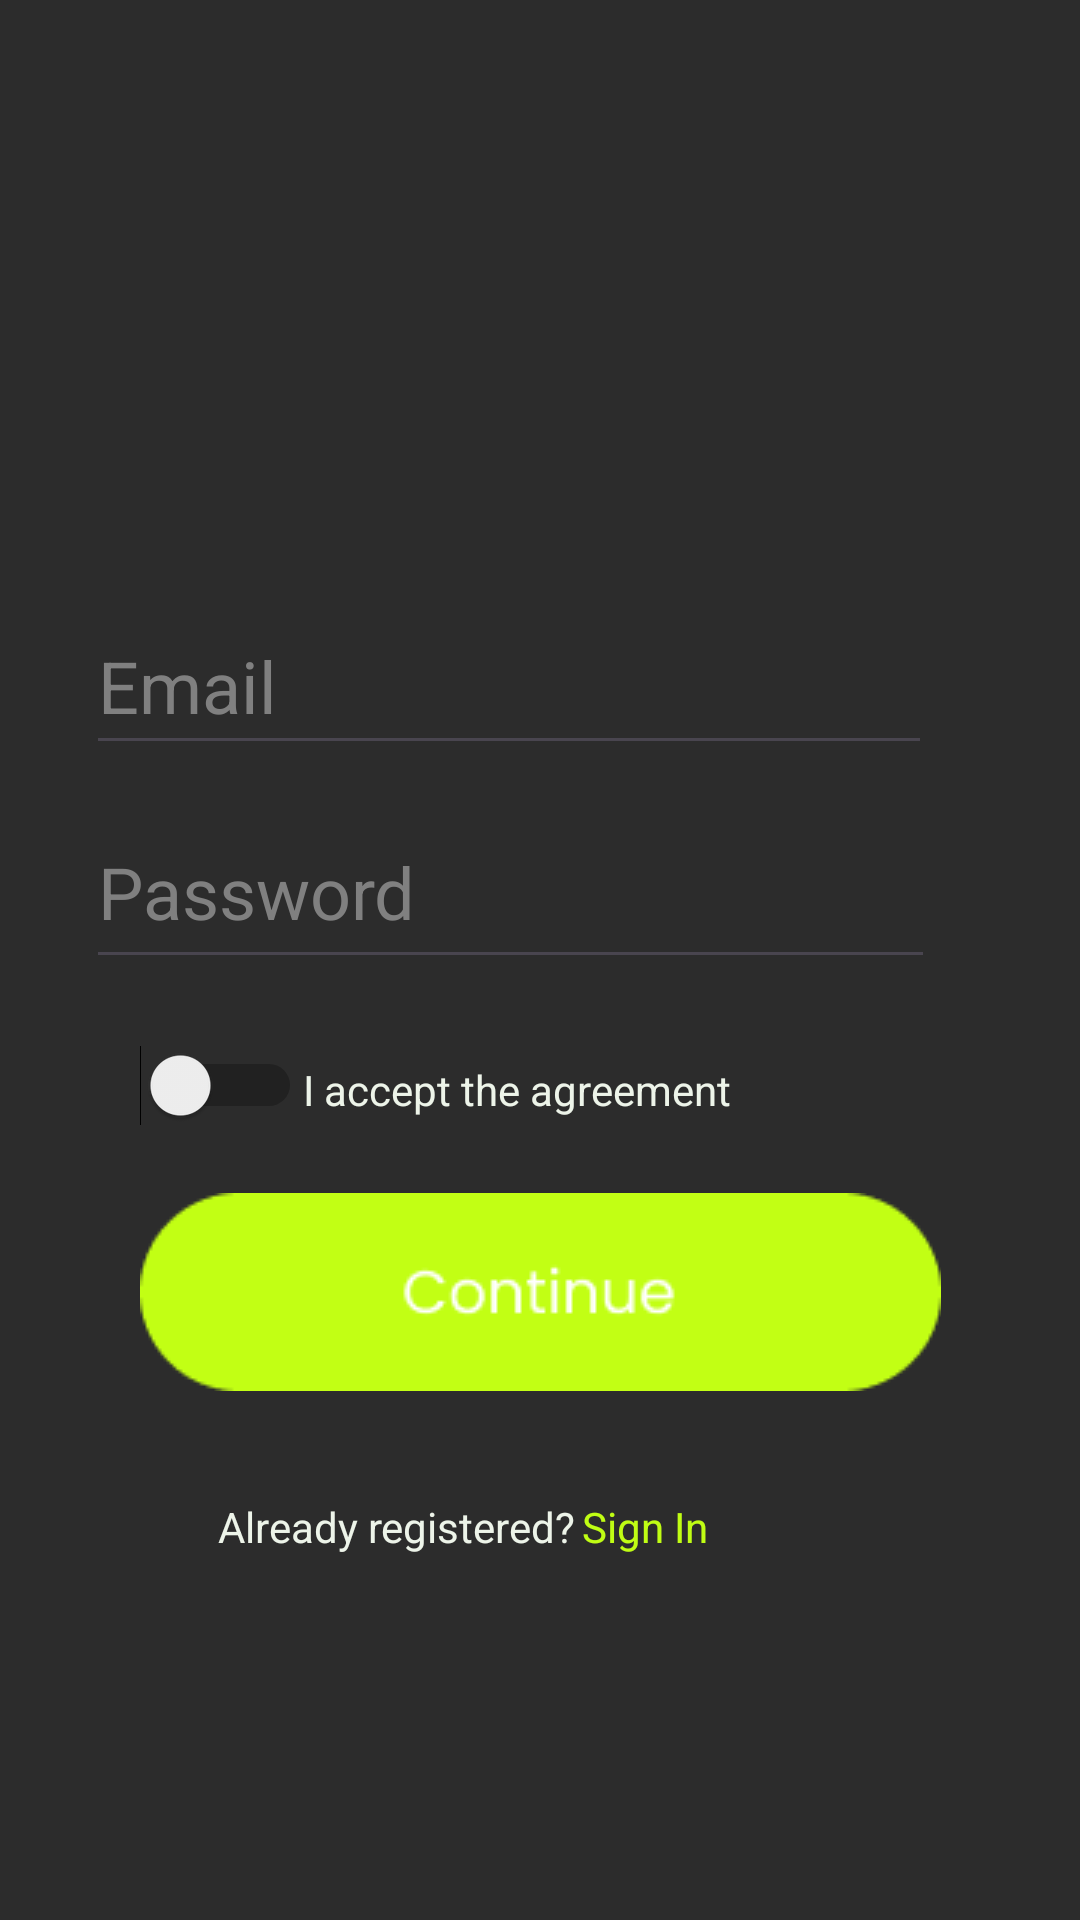

Produce the Android XML layout that renders to this screen, including the resource entries it uses.
<!-- AndroidManifest.xml: application theme Theme.Anybreak -->
<!-- res/layout/activitysignup.xml -->
<?xml version="1.0" encoding="utf-8"?>
<androidx.constraintlayout.widget.ConstraintLayout xmlns:android="http://schemas.android.com/apk/res/android"
    xmlns:app="http://schemas.android.com/apk/res-auto"
    xmlns:tools="http://schemas.android.com/tools"
    android:id="@+id/link"
    android:layout_width="match_parent"
    android:layout_height="match_parent"
    android:background="#2C2C2C"
    tools:context=".signup">

    <Switch
        android:id="@+id/switch1"
        android:layout_width="60dp"
        android:layout_height="38dp"
        android:autoText="false"
        android:checked="false"
        android:clickable="false"
        android:contextClickable="false"
        android:cursorVisible="false"
        android:showText="false"
        android:splitTrack="false"
        android:textColor="#EDF4E9"
        android:textColorHighlight="#2C2C2C"
        android:textColorHint="#C0FD14"
        android:textColorLink="#EDF4E9"
        android:textSize="14sp"
        app:layout_constraintBottom_toBottomOf="parent"
        app:layout_constraintEnd_toEndOf="parent"
        app:layout_constraintHorizontal_bias="0.136"
        app:layout_constraintStart_toStartOf="parent"
        app:layout_constraintTop_toTopOf="parent"
        app:layout_constraintVertical_bias="0.569"
        tools:checked="false" />

    <TextView
        android:id="@+id/textView"
        android:layout_width="148dp"
        android:layout_height="41dp"
        android:gravity="center_horizontal|fill_vertical"
        android:text="I accept the agreement"
        android:textColor="#EDF4E9"
        app:layout_constraintBottom_toBottomOf="parent"
        app:layout_constraintEnd_toEndOf="parent"
        app:layout_constraintHorizontal_bias="0.463"
        app:layout_constraintStart_toStartOf="parent"
        app:layout_constraintTop_toTopOf="parent"
        app:layout_constraintVertical_bias="0.572" />

    <TextView
        android:id="@+id/textView3"
        android:layout_width="148dp"
        android:layout_height="41dp"
        android:gravity="center_horizontal|fill_vertical"
        android:text="Already registered?"
        android:textColor="#EDF4E9"
        app:layout_constraintBottom_toBottomOf="parent"
        app:layout_constraintEnd_toEndOf="parent"
        app:layout_constraintHorizontal_bias="0.273"
        app:layout_constraintStart_toStartOf="parent"
        app:layout_constraintTop_toTopOf="parent"
        app:layout_constraintVertical_bias="0.815" />

    <TextView
        android:id="@+id/signin"
        android:layout_width="148dp"
        android:layout_height="41dp"
        android:gravity="center_horizontal|fill_vertical"
        android:text="Sign In"
        android:textColor="#C0FD14"
        app:layout_constraintBottom_toBottomOf="parent"
        app:layout_constraintEnd_toEndOf="parent"
        app:layout_constraintHorizontal_bias="0.665"
        app:layout_constraintStart_toStartOf="parent"
        app:layout_constraintTop_toTopOf="parent"
        app:layout_constraintVertical_bias="0.815" />

    <ImageButton
        android:id="@+id/Continue"
        android:layout_width="wrap_content"
        android:layout_height="wrap_content"
        android:background="#00FFFFFF"
        app:layout_constraintBottom_toBottomOf="parent"
        app:layout_constraintEnd_toEndOf="parent"
        app:layout_constraintStart_toStartOf="parent"
        app:layout_constraintTop_toTopOf="parent"
        app:layout_constraintVertical_bias="0.693"
        app:srcCompat="@drawable/continuebutton" />

    <EditText
        android:id="@+id/emailsignup"
        android:layout_width="282dp"
        android:layout_height="56dp"
        android:hint="Email"
        android:inputType="textEmailAddress"
        android:textColor="#80EDF4E9"
        android:textColorHint="#808080"
        android:textSize="24sp"
        app:layout_constraintBottom_toBottomOf="parent"
        app:layout_constraintEnd_toEndOf="parent"
        app:layout_constraintHorizontal_bias="0.369"
        app:layout_constraintStart_toStartOf="parent"
        app:layout_constraintTop_toTopOf="parent"
        app:layout_constraintVertical_bias="0.341" />

    <EditText
        android:id="@+id/passwordsignup"
        android:layout_width="283dp"
        android:layout_height="61dp"
        android:hint="Password"
        android:inputType="textPassword"
        android:textColorHint="#808080"
        android:textSize="24sp"
        app:layout_constraintBottom_toBottomOf="parent"
        app:layout_constraintEnd_toEndOf="parent"
        app:layout_constraintHorizontal_bias="0.372"
        app:layout_constraintStart_toStartOf="parent"
        app:layout_constraintTop_toTopOf="parent"
        app:layout_constraintVertical_bias="0.458" />

    <ImageView
        android:id="@+id/imageView3"
        android:layout_width="187dp"
        android:layout_height="179dp"
        app:layout_constraintBottom_toBottomOf="parent"
        app:layout_constraintEnd_toEndOf="parent"
        app:layout_constraintStart_toStartOf="parent"
        app:layout_constraintTop_toTopOf="parent"
        app:layout_constraintVertical_bias="0.067"
        app:srcCompat="@drawable/disgruntled" />

</androidx.constraintlayout.widget.ConstraintLayout>
<!-- resources referenced by this layout -->
<resources>
  <!-- drawable continuebutton: png bitmap (drawable, 2363 bytes) -->
  <style name="Theme.Anybreak" parent="Base.Theme.Anybreak" />
  <style name="Base.Theme.Anybreak" parent="Theme.Material3.DayNight.NoActionBar">
          
          
      </style>
</resources>
